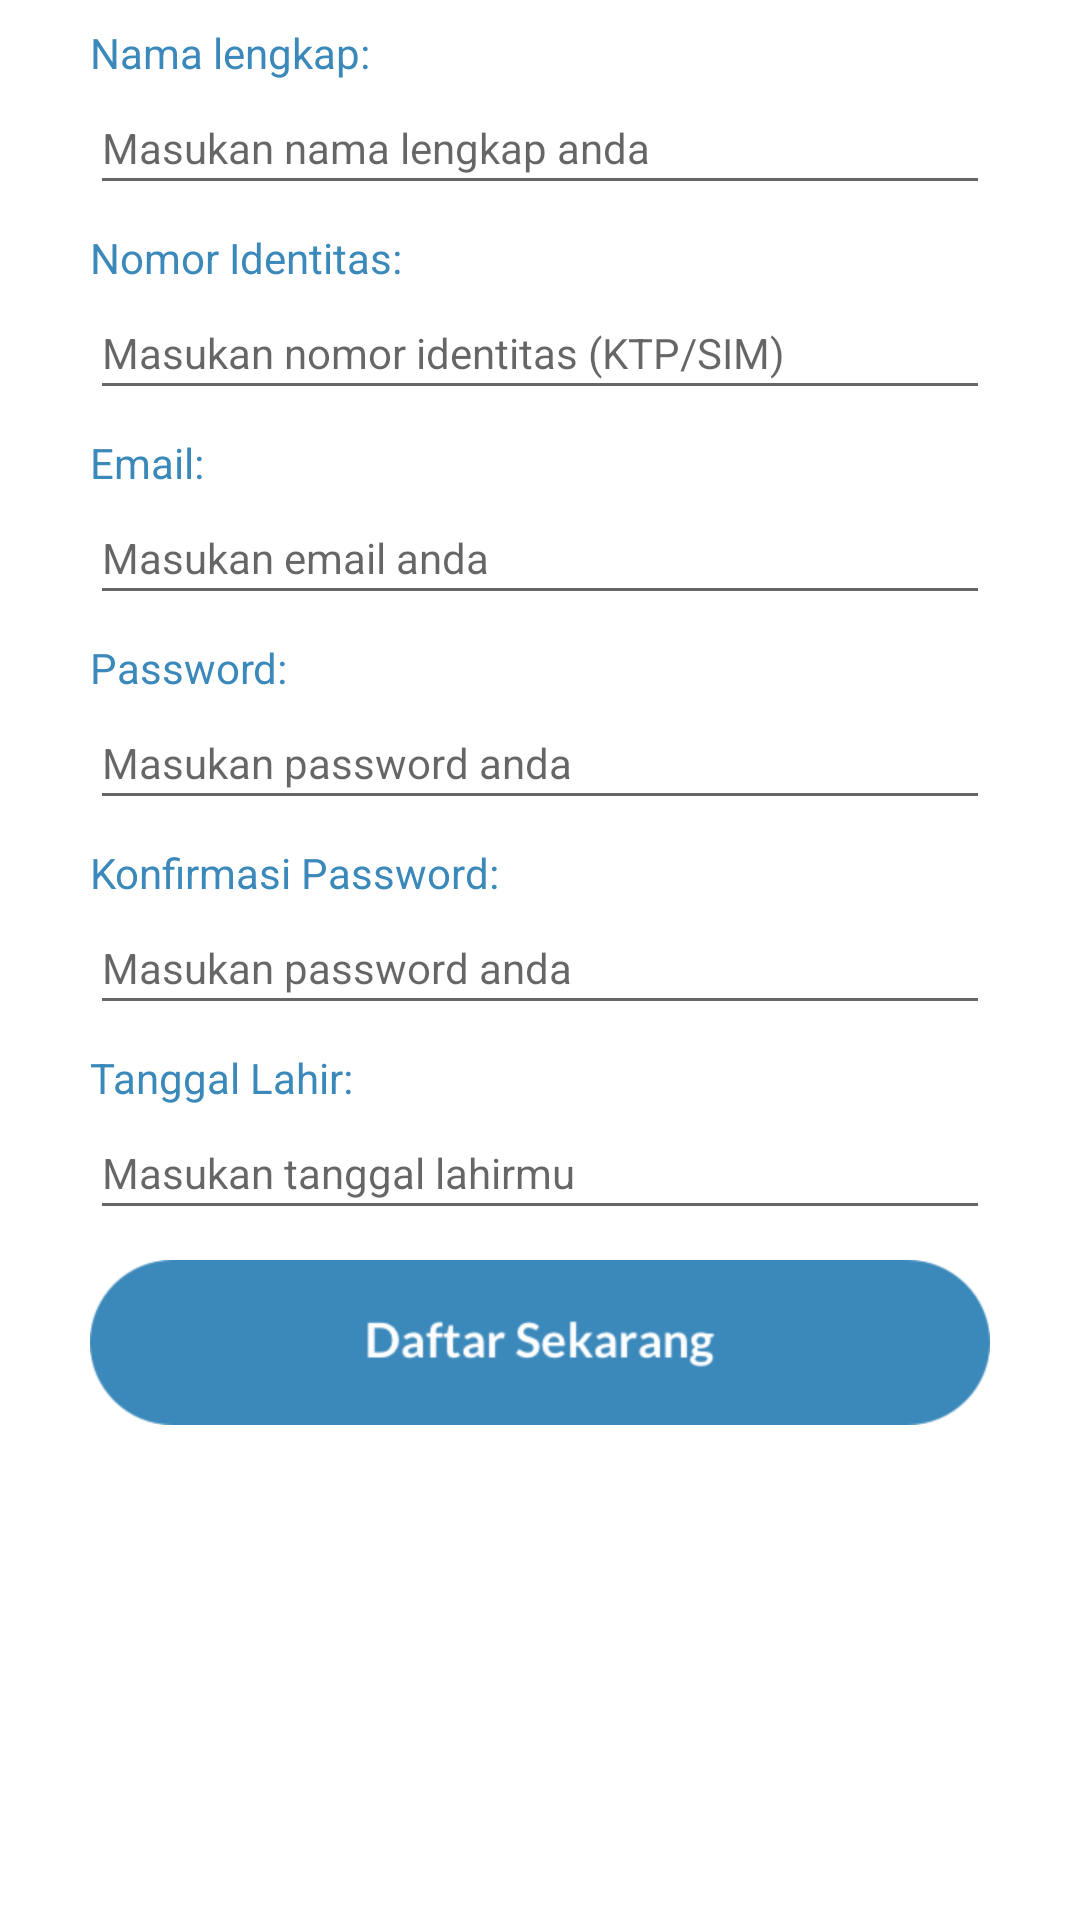

The Android layout XML behind this screen, and the referenced resources:
<!-- AndroidManifest.xml: application theme AppTheme -->
<!-- res/layout/registerlayout.xml -->
<?xml version="1.0" encoding="utf-8"?>
<LinearLayout xmlns:android="http://schemas.android.com/apk/res/android"
    android:orientation="vertical" android:layout_width="match_parent"
    android:layout_height="match_parent"
    android:background="#FFF">

    <TextView
        android:layout_width="wrap_content"
        android:layout_height="wrap_content"
        android:text="Nama lengkap:"
        android:layout_marginLeft="30dp"
        android:layout_marginRight="30dp"
        android:layout_marginTop="8dp"
        android:textColor="@color/colorPrimary"/>
    <EditText
        android:layout_width="match_parent"
        android:layout_height="wrap_content"
        android:layout_marginLeft="30dp"
        android:layout_marginRight="30dp"
        android:hint="@string/nama"/>
    <TextView
        android:layout_width="wrap_content"
        android:layout_height="wrap_content"
        android:text="Nomor Identitas:"
        android:layout_marginLeft="30dp"
        android:layout_marginRight="30dp"
        android:layout_marginTop="8dp"
        android:textColor="@color/colorPrimary"/>
    <EditText
        android:layout_width="match_parent"
        android:layout_height="wrap_content"
        android:layout_marginLeft="30dp"
        android:layout_marginRight="30dp"
        android:hint="@string/nik"/>
    <TextView
        android:layout_width="wrap_content"
        android:layout_height="wrap_content"
        android:text="Email:"
        android:layout_marginLeft="30dp"
        android:layout_marginRight="30dp"
        android:layout_marginTop="8dp"
        android:textColor="@color/colorPrimary"/>
    <EditText
        android:layout_width="match_parent"
        android:layout_height="wrap_content"
        android:layout_marginLeft="30dp"
        android:layout_marginRight="30dp"
        android:hint="@string/email"/>
    <TextView
        android:layout_width="wrap_content"
        android:layout_height="wrap_content"
        android:text="Password:"
        android:layout_marginLeft="30dp"
        android:layout_marginRight="30dp"
        android:layout_marginTop="8dp"
        android:textColor="@color/colorPrimary" />
    <EditText
        android:layout_width="match_parent"
        android:layout_height="wrap_content"
        android:layout_marginLeft="30dp"
        android:layout_marginRight="30dp"
        android:inputType="textPassword"
        android:hint="@string/password"/>
    <TextView
        android:layout_width="wrap_content"
        android:layout_height="wrap_content"
        android:text="Konfirmasi Password:"
        android:layout_marginLeft="30dp"
        android:layout_marginRight="30dp"
        android:layout_marginTop="8dp"
        android:textColor="@color/colorPrimary" />
    <EditText
        android:layout_width="match_parent"
        android:layout_height="wrap_content"
        android:layout_marginLeft="30dp"
        android:layout_marginRight="30dp"
        android:inputType="textPassword"
        android:hint="@string/password"/>
    <TextView
        android:layout_width="wrap_content"
        android:layout_height="wrap_content"
        android:text="Tanggal Lahir:"
        android:layout_marginLeft="30dp"
        android:layout_marginRight="30dp"
        android:layout_marginTop="8dp"
        android:textColor="@color/colorPrimary" />
    <EditText
        android:layout_width="match_parent"
        android:layout_height="wrap_content"
        android:layout_marginLeft="30dp"
        android:layout_marginRight="30dp"
        android:inputType="date"
        android:hint="@string/ttl"/>

    <ImageButton
        android:layout_width="match_parent"
        android:layout_height="wrap_content"
        android:src="@drawable/daftar_button"
        android:background="#FFF"
        android:layout_marginTop="10dp"
        android:onClick="goToHome"/>


</LinearLayout>
<!-- resources referenced by this layout -->
<resources>
  <color name="colorPrimary">#3b89bb</color>
  <!-- drawable daftar_button: png bitmap (drawable-hdpi, 7612 bytes) -->
  <string name="email"><font size="14">Masukan email anda</font></string>
  <string name="nama"><font size="14">Masukan nama lengkap anda</font></string>
  <string name="nik"><font size="14">Masukan nomor identitas (KTP/SIM)</font></string>
  <string name="password"><font size="14">Masukan password anda</font></string>
  <string name="ttl"><font size="14">Masukan tanggal lahirmu</font></string>
  <style name="AppTheme" parent="Theme.AppCompat.Light.DarkActionBar">
          
          <item name="colorPrimary">@color/colorPrimary</item>
          <item name="colorPrimaryDark">@color/colorPrimaryDark</item>
          <item name="colorAccent">@color/colorAccent</item>
  
      </style>
  <color name="colorPrimaryDark">#3b89bb</color>
  <color name="colorAccent">#3b89bb</color>
</resources>
